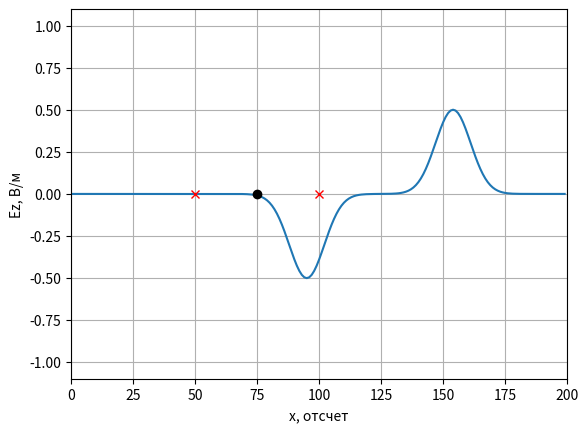
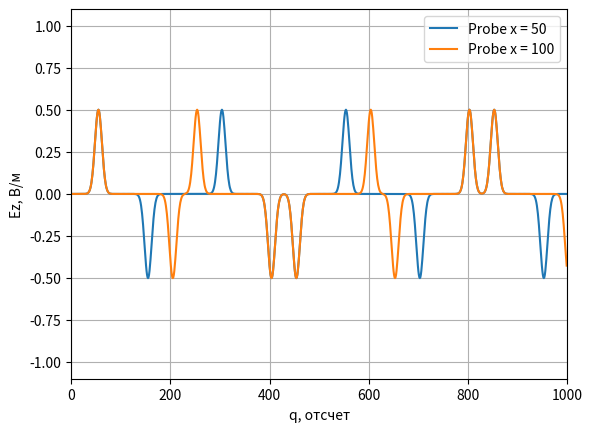

These charts were generated, in order, by the following Python code:
# coding: utf-8
'''
История изменений:
    * Работа с датчиками вынесена в класс Probe.
    * Рисование графиков вынесено в класс AnimateFieldDisplay
        и функцию showProbeSignals.
    * Циклы по пространству заменены на векторизованные операции с массивами.
    * Добавлена анимация поля E.
    * Первая версия программы с использованием метода FDTD.
'''

import matplotlib.pyplot as plt
import numpy as np
import numpy.typing as npt
from typing import List


class Probe:
    '''
    Класс для хранения временного сигнала в датчике.
    '''

    def __init__(self, position: int, maxTime: int):
        '''
        position - положение датчика (номер ячейки)
        maxTime - максимальное количество временных шагов для хранения в датчике
        '''
        self.position = position

        # Временные сигналы для полей E и H
        self.E = np.zeros(maxTime)
        self.H = np.zeros(maxTime)

        # Номер временного шага для сохранения полей
        self._time = 0

    def addData(self, E: npt.NDArray, H: npt.NDArray):
        '''
        Добавить данные по полям E и H в датчик.
        '''
        self.E[self._time] = E[self.position]
        self.H[self._time] = H[self.position]
        self._time += 1


class AnimateFieldDisplay:
    '''
    Класс для отображения анимации распространения ЭМ волны в пространстве
    '''

    def __init__(self,
                 maxXSize: int,
                 minYSize: float, maxYSize: float,
                 yLabel: str):
        '''
        maxXSize - размер области моделирования в отсчетах.
        minYSize, maxYSize - интервал отображения графика по оси Y.
        yLabel - метка для оси Y
        '''
        self._maxXSize = maxXSize
        self._minYSize = minYSize
        self._maxYSize = maxYSize
        self._xdata = None
        self._line = None
        self._xlabel = 'x, отсчет'
        self._ylabel = yLabel
        self._probeStyle = 'xr'
        self._sourceStyle = 'ok'

    def activate(self):
        '''
        Инициализировать окно с анимацией
        '''
        self._xdata = np.arange(self._maxXSize)

        # Включить интерактивный режим для анимации
        plt.ion()

        # Создание окна для графика
        self._fig, self._ax = plt.subplots()

        # Установка отображаемых интервалов по осям
        self._ax.set_xlim(0, self._maxXSize)
        self._ax.set_ylim(self._minYSize, self._maxYSize)

        # Установка меток по осям
        self._ax.set_xlabel(self._xlabel)
        self._ax.set_ylabel(self._ylabel)

        # Включить сетку на графике
        self._ax.grid()

        # Отобразить поле в начальный момент времени
        self._line = self._ax.plot(self._xdata, np.zeros(self._maxXSize))[0]

    def drawProbes(self, probesPos: List[int]):
        '''
        probesPos - список координат датчиков для регистрации временных
            сигналов.
        '''
        # Отобразить положение датчиков
        self._ax.plot(probesPos, [0] * len(probesPos), self._probeStyle)

    def drawSources(self, sourcesPos: List[int]):
        '''
        Нарисовать источники.

        sourcesPos - список координат источников (в отсчетах).
        '''
        # Отобразить положение источников
        self._ax.plot(sourcesPos, [0] * len(sourcesPos), self._sourceStyle)

    def stop(self):
        '''
        Остановить анимацию
        '''
        plt.ioff()

    def updateData(self, data):
        '''
        Обновить данные с распределением поля в пространстве
        '''
        self._line.set_ydata(data)
        self._fig.canvas.draw()
        self._fig.canvas.flush_events()


def showProbeSignals(probes: List[Probe], minYSize: float, maxYSize: float):
    '''
    Показать графики сигналов, зарегистрированых в датчиках.

    probes - список экземпляров класса Probe.
    minYSize, maxYSize - интервал отображения графика по оси Y.
    '''
    # Создание окна с графиками
    fig, ax = plt.subplots()

    # Настройка внешнего вида графиков
    ax.set_xlim(0, len(probes[0].E))
    ax.set_ylim(minYSize, maxYSize)
    ax.set_xlabel('q, отсчет')
    ax.set_ylabel('Ez, В/м')
    ax.grid()

    # Вывод сигналов в окно
    for probe in probes:
        ax.plot(probe.E)

    # Создание и отображение легенды на графике
    legend = ['Probe x = {}'.format(probe.position) for probe in probes]
    ax.legend(legend)

    # Показать окно с графиками
    plt.show()


if __name__ == '__main__':
    # Характеристическое сопротивление свободного пространства
    Z0 = 120.0 * np.pi

    # Число Куранта
    Sc = 1.0

    # Время расчета в отсчетах
    maxTime = 1000

    # Размер области моделирования в отсчетах
    maxSize = 200

    # Датчики для регистрации поля
    probesPos = [50, 100]
    probes = [Probe(pos, maxTime) for pos in probesPos]

    # Положение источника
    sourcePos = 75

    Ez = np.zeros(maxSize)
    Hy = np.zeros(maxSize)

    for probe in probes:
        probe.addData(Ez, Hy)

    # Создание экземпляра класса для отображения
    # распределения поля в пространстве
    display = AnimateFieldDisplay(maxSize, -1.1, 1.1, 'Ez, В/м')
    display.activate()
    display.drawSources([sourcePos])
    display.drawProbes(probesPos)

    for q in range(1, maxTime):
        # Расчет компоненты поля H
        Hy[:-1] = Hy[:-1] + (Ez[1:] - Ez[:-1]) * Sc / Z0

        # Расчет компоненты поля E
        Ez[1:] = Ez[1:] + (Hy[1:] - Hy[:-1]) * Sc * Z0

        # Источник возбуждения
        Ez[sourcePos] += np.exp(-(q - 0.5 - 30.0) ** 2 / 100.0)

        # Регистрация поля в датчиках
        for probe in probes:
            probe.addData(Ez, Hy)

        if q % 2 == 0:
            display.updateData(Ez)

    display.stop()

    # Отображение сигнала, сохраненного в датчиках
    showProbeSignals(probes, -1.1, 1.1)
